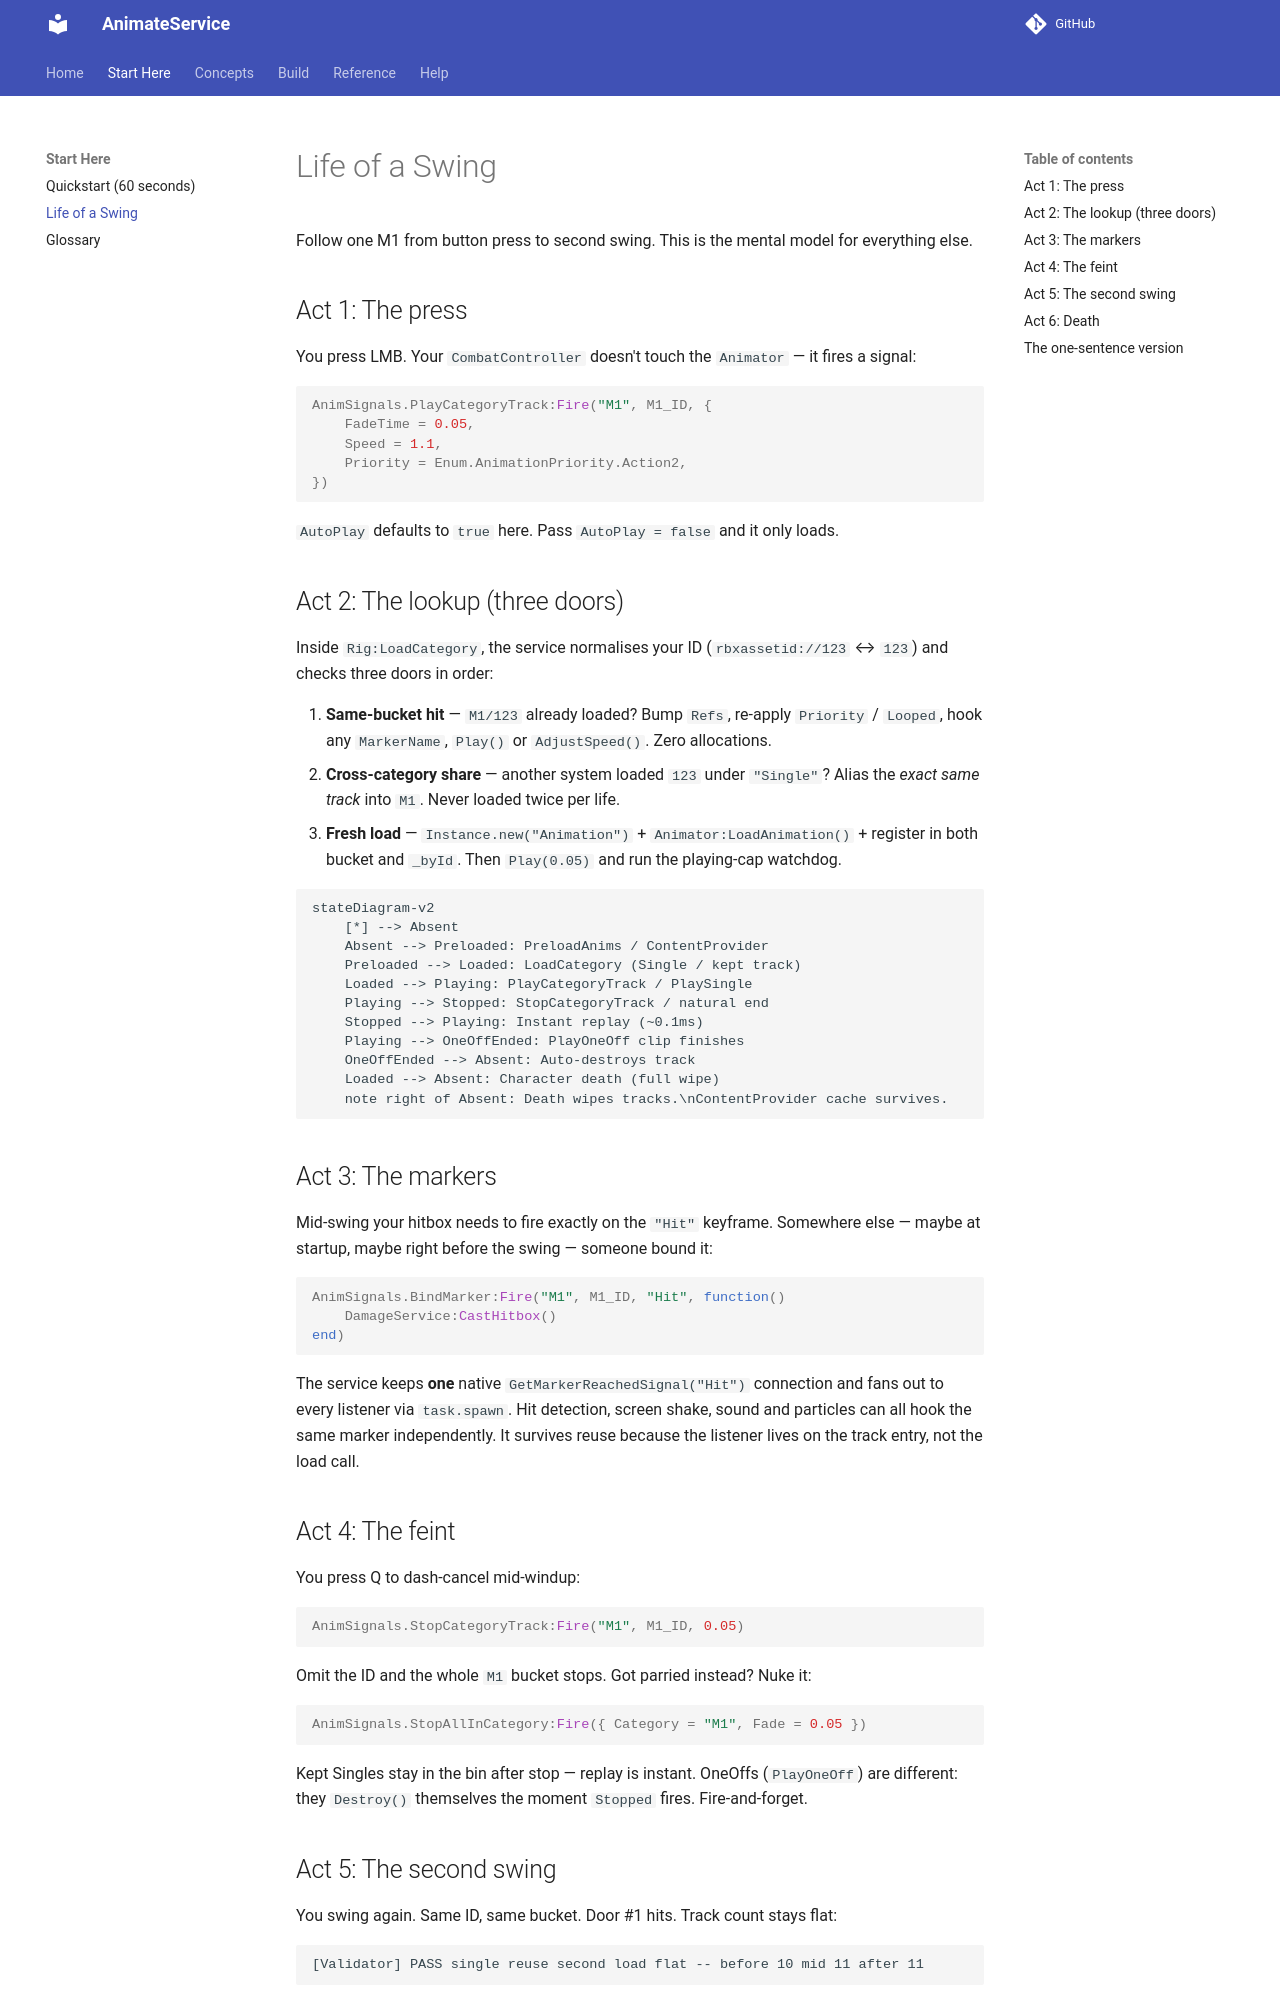

repository: Zyn-ic/AnimateService · page: life-of-a-swing/index.html · generator: mkdocs

# Life of a Swing

Follow one M1 from button press to second swing. This is the mental model for everything else.

## Act 1: The press

You press LMB. Your `CombatController` doesn't touch the `Animator` — it fires a signal:

```luau
AnimSignals.PlayCategoryTrack:Fire("M1", M1_ID, {
    FadeTime = 0.05,
    Speed = 1.1,
    Priority = Enum.AnimationPriority.Action2,
})
```

`AutoPlay` defaults to `true` here. Pass `AutoPlay = false` and it only loads.

## Act 2: The lookup (three doors)

Inside `Rig:LoadCategory`, the service normalises your ID (`rbxassetid://123` ↔ `123`) and checks three doors in order:

1. **Same-bucket hit** — `M1/123` already loaded? Bump `Refs`, re-apply `Priority` / `Looped`, hook any `MarkerName`, `Play()` or `AdjustSpeed()`. Zero allocations.
2. **Cross-category share** — another system loaded `123` under `"Single"`? Alias the *exact same track* into `M1`. Never loaded twice per life.
3. **Fresh load** — `Instance.new("Animation")` + `Animator:LoadAnimation()` + register in both bucket and `_byId`. Then `Play(0.05)` and run the playing-cap watchdog.

```mermaid
stateDiagram-v2
    [*] --> Absent
    Absent --> Preloaded: PreloadAnims / ContentProvider
    Preloaded --> Loaded: LoadCategory (Single / kept track)
    Loaded --> Playing: PlayCategoryTrack / PlaySingle
    Playing --> Stopped: StopCategoryTrack / natural end
    Stopped --> Playing: Instant replay (~0.1ms)
    Playing --> OneOffEnded: PlayOneOff clip finishes
    OneOffEnded --> Absent: Auto-destroys track
    Loaded --> Absent: Character death (full wipe)
    note right of Absent: Death wipes tracks.\nContentProvider cache survives.
```

## Act 3: The markers

Mid-swing your hitbox needs to fire exactly on the `"Hit"` keyframe. Somewhere else — maybe at startup, maybe right before the swing — someone bound it:

```luau
AnimSignals.BindMarker:Fire("M1", M1_ID, "Hit", function()
    DamageService:CastHitbox()
end)
```

The service keeps **one** native `GetMarkerReachedSignal("Hit")` connection and fans out to every listener via `task.spawn`. Hit detection, screen shake, sound and particles can all hook the same marker independently. It survives reuse because the listener lives on the track entry, not the load call.

## Act 4: The feint

You press Q to dash-cancel mid-windup:

```luau
AnimSignals.StopCategoryTrack:Fire("M1", M1_ID, 0.05)
```

Omit the ID and the whole `M1` bucket stops. Got parried instead? Nuke it:

```luau
AnimSignals.StopAllInCategory:Fire({ Category = "M1", Fade = 0.05 })
```

Kept Singles stay in the bin after stop — replay is instant. OneOffs (`PlayOneOff`) are different: they `Destroy()` themselves the moment `Stopped` fires. Fire-and-forget.
